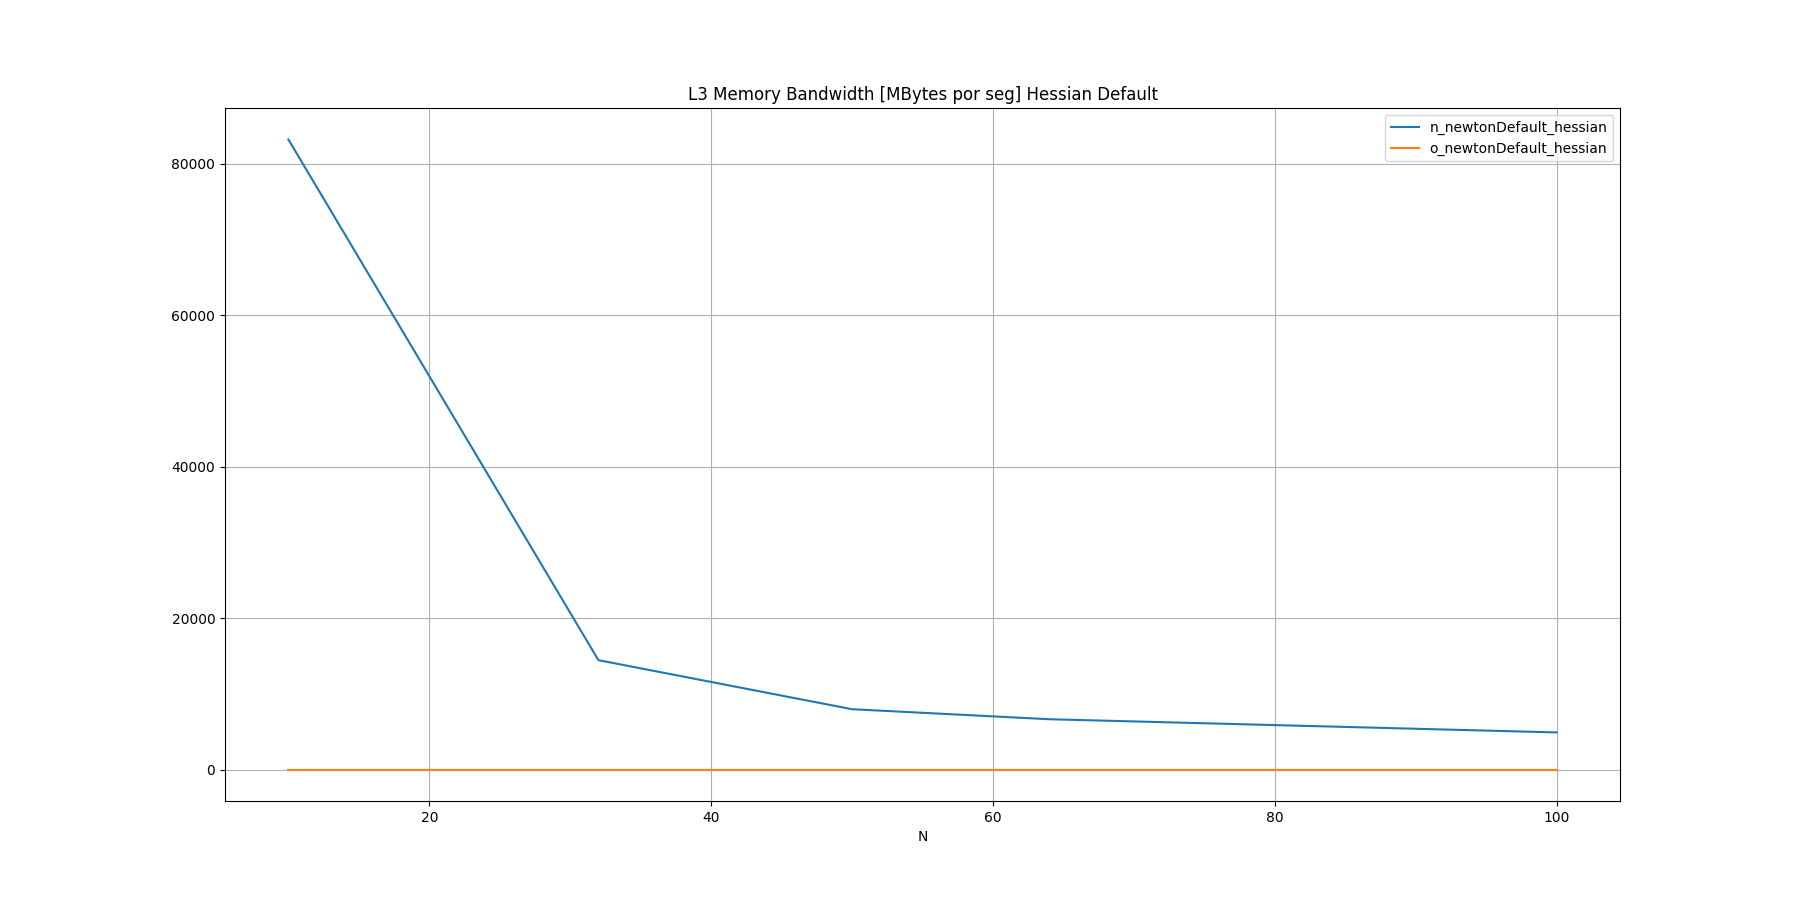

Source data for this figure (header and first rows):
N, n_newtonDefault_hessian, o_newtonDefault_hessian
10, 83234, 
32, 14447, 
50, 7966, 
64, 6641, 
100, 4899, 
